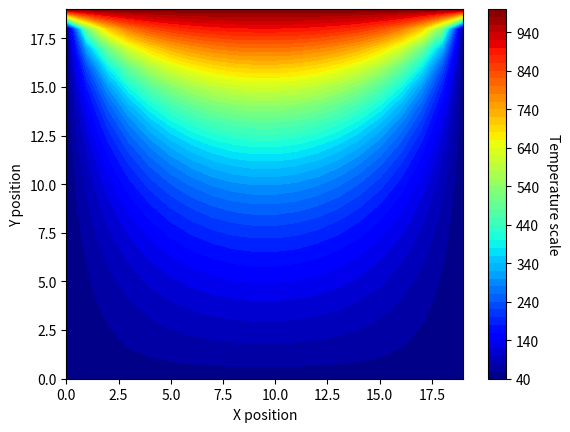

Recreate this plot in Python.
#!/usr/bin/env python
# coding: utf-8

# In[62]:


import numpy as np
import matplotlib.pyplot as pyplot
import cmath

NumIter = 200
x_size = 20
y_size = 20
delta = 1
T0_top = 1000
T0_bottom = 50
T0_side1 = 40
T0_side2 = 40
T_min_initial = 50
#assume thermally insulated so no heat of the edges is lost.
T_ = []


# In[63]:


colorinterpolation = 50
colorMap = pyplot.cm.jet


###https://www.geeksforgeeks.org/contour-plot-using-matplotlib-python/
#colour function was found from here

X, Y = np.meshgrid(np.arange(0,x_size),np.arange(0,y_size))

Temps = np.zeros((x_size, y_size))
#need to set the initial values


# In[64]:


Temps.fill(T_min_initial) #sets all values to Tmin


# In[97]:


#set bottom row of Temps array = T0_top
Temps[y_size-1] = T0_top
for i in range(0,y_size - 1):
    Temps[i][0] = 40  # sets the left side to 40 units 
for i in range(0,y_size - 1):
    Temps[i][-1] = 40  # sets the right side to 40 units 
    
    


# In[98]:


for k in range(0,NumIter):
    
        for i in range(1,x_size-1, delta):
            for j in range(1,y_size-1, delta):
                Temps[i,j] = (Temps[i+1][j]+Temps[i-1][j]+Temps[i][j+1]+Temps[i][j-1])/4

   


# In[106]:


pyplot.contourf(X,Y,Temps, colorinterpolation,cmap = colorMap)
colorbar = pyplot.colorbar()
pyplot.xlabel("X position")
pyplot.ylabel("Y position")
colorbar.ax.get_yaxis().labelpad = 15
colorbar.ax.set_ylabel('Temperature scale', rotation=270)


# In[103]:


#T_[i] is the temperature matrix for time value i


# In[ ]:




